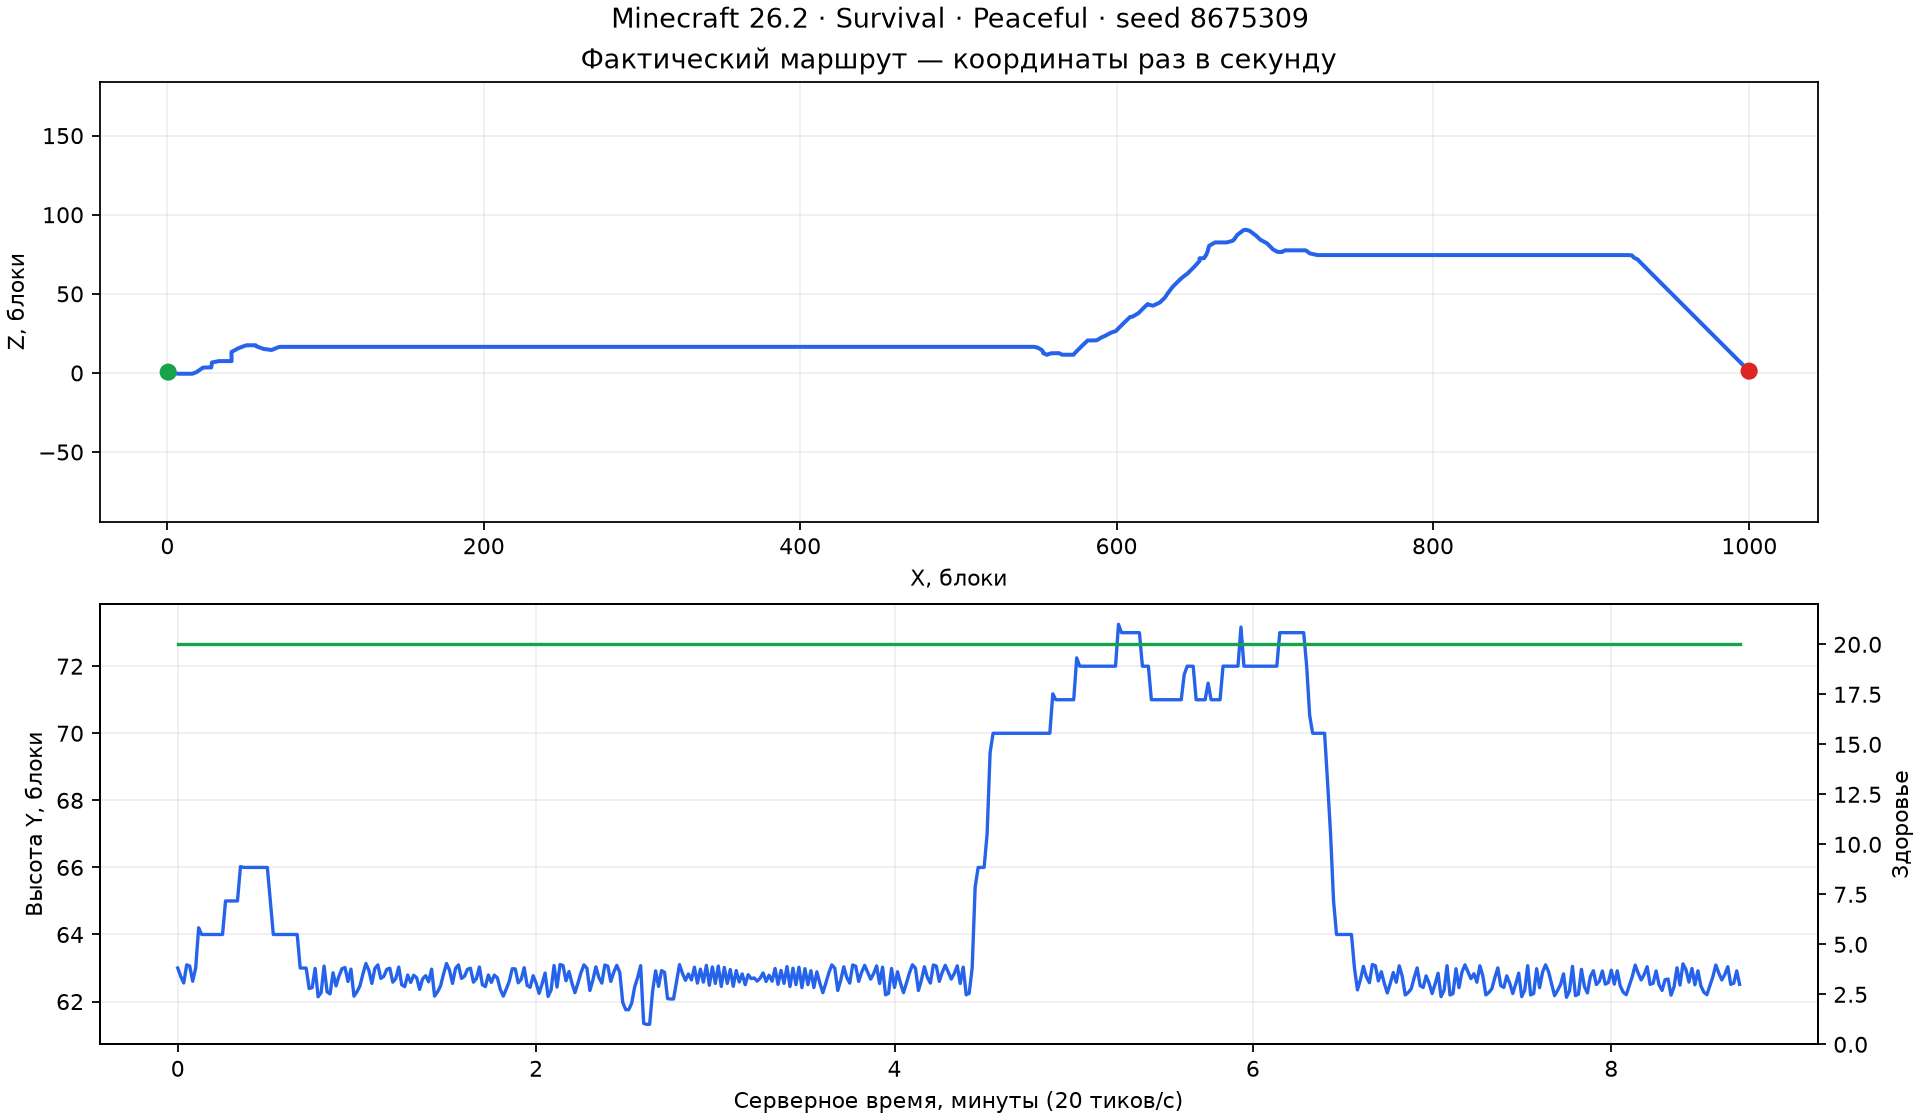

The file beside this chart, header and first rows:
tick, x, y, z, health
0, 0.5, 63.0, 0.5, 20.0
20, 0.5, 62.75, 0.5, 20.0
40, 0.5, 62.56, 0.5, 20.0
60, 0.5, 63.1, 0.5, 20.0
80, 0.5, 63.06, 0.5, 20.0
100, 0.5196, 62.61, 0.5, 20.0
120, 2.976, 63.0, -0.0924, 20.0
140, 6.844, 64.2, -0.4999, 20.0
160, 8.504, 64.0, -0.5, 20.0
180, 12.94, 64.0, -0.5, 20.0
200, 15.79, 64.0, -0.5, 20.0
220, 15.79, 64.0, -0.5, 20.0
240, 15.79, 64.0, -0.5, 20.0
260, 15.79, 64.0, -0.5, 20.0
280, 18.35, 64.0, 0.497, 20.0
300, 22.51, 64.0, 3.375, 20.0
320, 25.83, 65.0, 3.5, 20.0
340, 27.7, 65.0, 3.5, 20.0
360, 27.7, 65.0, 3.5, 20.0
380, 27.7, 65.0, 3.5, 20.0
400, 27.7, 65.0, 3.5, 20.0
420, 28.15, 66.02, 6.603, 20.0
440, 32.51, 66.0, 7.481, 20.0
460, 38.11, 66.0, 7.5, 20.0
480, 40.6, 66.0, 7.5, 20.0
500, 40.6, 66.0, 7.5, 20.0
520, 40.6, 66.0, 7.5, 20.0
540, 40.6, 66.0, 7.5, 20.0
560, 40.57, 66.0, 7.846, 20.0
580, 40.5, 66.0, 13.26, 20.0
600, 44.62, 66.0, 15.5, 20.0
620, 47.5, 65.0, 16.62, 20.0
640, 49.96, 64.0, 17.5, 20.0
660, 55.39, 64.0, 17.5, 20.0
680, 55.76, 64.0, 17.5, 20.0
700, 55.76, 64.0, 17.5, 20.0
720, 55.76, 64.0, 17.5, 20.0
740, 56.25, 64.0, 16.83, 20.0
760, 60.81, 64.0, 15.18, 20.0
780, 65.87, 64.0, 14.5, 20.0
800, 70.33, 64.0, 16.33, 20.0
820, 71.5, 63.0, 16.5, 20.0
840, 72.25, 63.0, 16.5, 20.0
860, 77.82, 63.0, 16.5, 20.0
880, 82.2, 62.39, 16.5, 20.0
900, 84.55, 62.42, 16.5, 20.0
920, 86.83, 62.99, 16.5, 20.0
940, 89.26, 62.14, 16.5, 20.0
960, 91.59, 62.27, 16.5, 20.0
980, 93.84, 63.06, 16.5, 20.0
1000, 96.27, 62.29, 16.5, 20.0
1020, 98.61, 62.23, 16.5, 20.0
1040, 100.9, 62.86, 16.5, 20.0
1060, 103.3, 62.47, 16.5, 20.0
1080, 105.6, 62.76, 16.5, 20.0
1100, 107.9, 62.98, 16.5, 20.0
1120, 110.2, 63.01, 16.5, 20.0
1140, 112.6, 62.6, 16.5, 20.0
1160, 114.9, 62.97, 16.5, 20.0
1180, 117.4, 62.16, 16.5, 20.0
... 464 more rows
